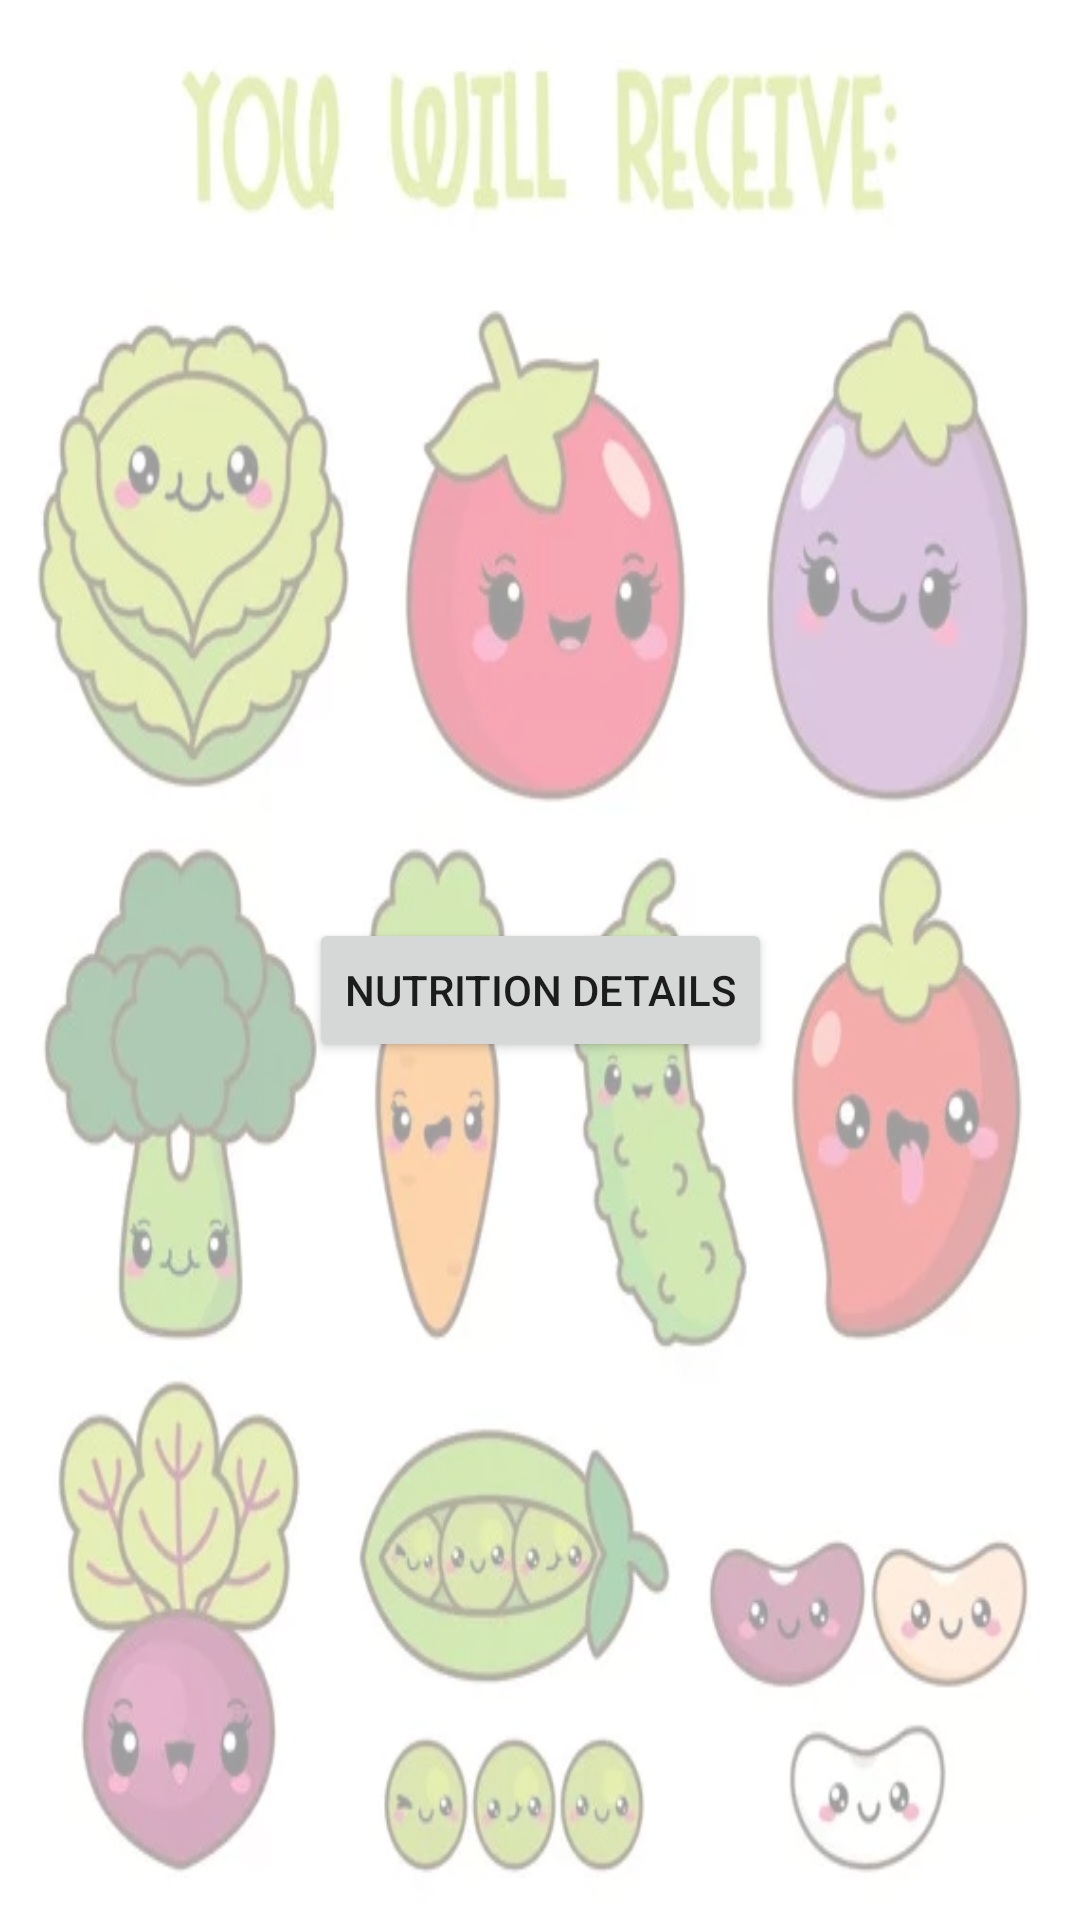

Here is an Android app screen rendered from its layout file. Give the layout XML and the strings, colors and styles it references.
<!-- AndroidManifest.xml: application theme Theme.NutritionFinder -->
<!-- res/layout/layout_fragment_food_item.xml -->
<?xml version="1.0" encoding="utf-8"?>
<layout>

    <data>

        <variable
            name="veggieName"
            type="java.lang.String" />

        <variable
            name="imageSrc"
            type="java.lang.String" />
    </data>

    <androidx.constraintlayout.widget.ConstraintLayout xmlns:android="http://schemas.android.com/apk/res/android"
        xmlns:app="http://schemas.android.com/apk/res-auto"
        android:layout_width="match_parent"
        android:layout_height="match_parent"
        android:background="@drawable/bg">

        <TextView
            android:id="@+id/imageName"
            android:layout_width="wrap_content"
            android:layout_height="wrap_content"
            android:layout_marginTop="20dp"
            android:text="@{veggieName}"
            android:textColor="@color/purple_700"
            android:textSize="18sp"
            android:textStyle="bold"
            app:layout_constraintEnd_toEndOf="parent"
            app:layout_constraintStart_toStartOf="parent"
            app:layout_constraintTop_toTopOf="parent" />

        <ImageView
            android:id="@+id/foodImage"
            android:layout_width="200dp"
            android:layout_height="200dp"
            android:layout_marginTop="20dp"
            android:src="@{imageSrc}"
            app:layout_constraintEnd_toEndOf="parent"
            app:layout_constraintStart_toStartOf="parent"
            app:layout_constraintTop_toBottomOf="@id/imageName" />

        <Button
            android:id="@+id/showNutrition"
            android:layout_width="wrap_content"
            android:layout_height="wrap_content"
            android:layout_marginTop="20dp"
            android:text="Nutrition Details"
            app:layout_constraintBottom_toBottomOf="parent"
            app:layout_constraintEnd_toEndOf="parent"
            app:layout_constraintStart_toStartOf="parent"
            app:layout_constraintTop_toTopOf="parent" />

    </androidx.constraintlayout.widget.ConstraintLayout>
</layout>
<!-- resources referenced by this layout -->
<resources>
  <!-- drawable bg: png bitmap (drawable, 337924 bytes) -->
  <style name="Theme.NutritionFinder" parent="Theme.MaterialComponents.DayNight.NoActionBar">
          
          <item name="colorPrimary">@color/purple_500</item>
          <item name="colorPrimaryVariant">@color/purple_700</item>
          <item name="colorOnPrimary">@color/white</item>
          
          <item name="colorSecondary">@color/teal_200</item>
          <item name="colorSecondaryVariant">@color/teal_700</item>
          <item name="colorOnSecondary">@color/black</item>
          
          <item name="android:statusBarColor" tools:targetApi="l">?attr/colorPrimaryVariant</item>
          
      </style>
  <!-- not gathered from this repository: default colours our renderer supplied (Android Studio template values) -->
  <color name="purple_500">#FF6200EE</color>
  <color name="purple_700">#FF3700B3</color>
  <color name="teal_200">#FF03DAC5</color>
  <color name="teal_700">#FF018786</color>
  <color name="black">#FF000000</color>
  <color name="white">#FFFFFFFF</color>
</resources>
